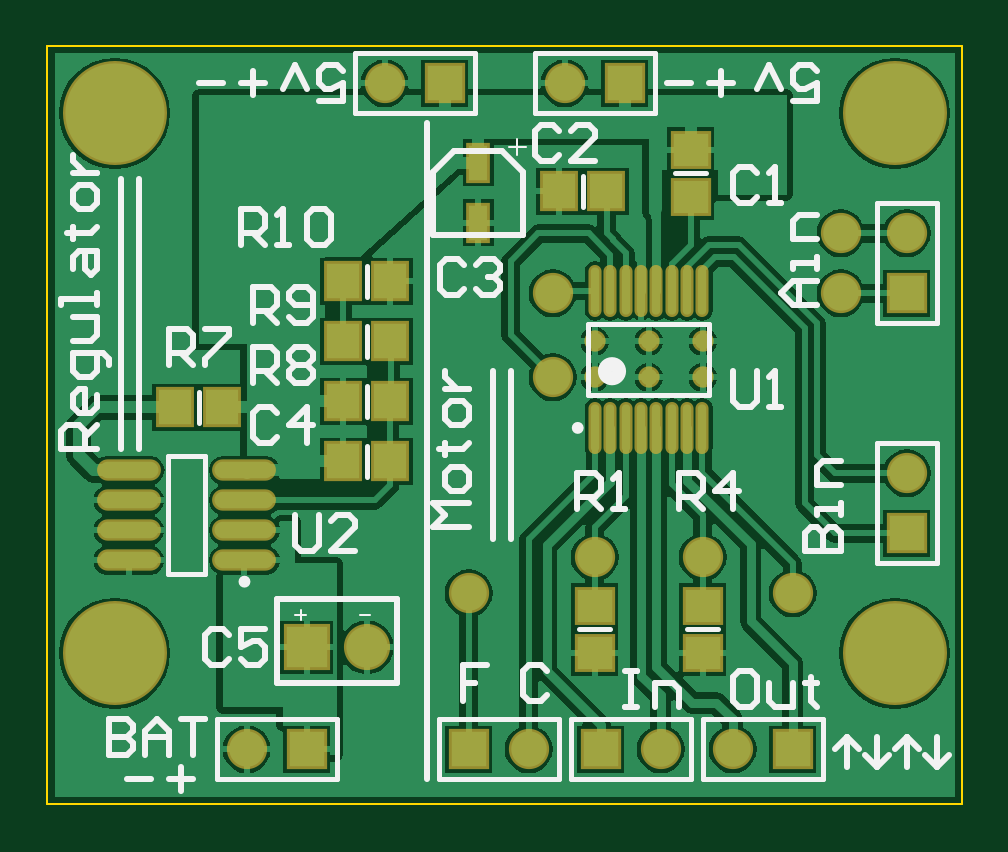
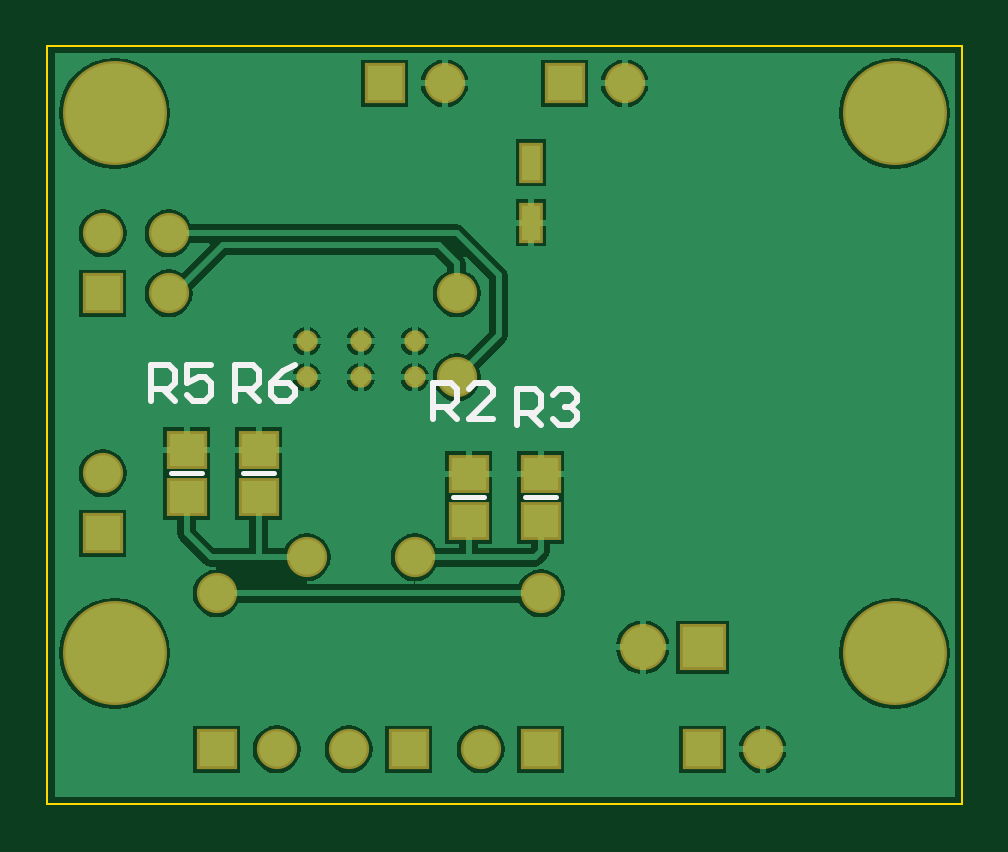
Circuit board: 7 layer files. Board 38.7 x 32.1 mm.
- bottom_copper: Motor_Driver_r1.1.GBL (20593 bytes)
- bottom_silk: Motor_Driver_r1.1.GBO (2066 bytes)
- bottom_mask: Motor_Driver_r1.1.GBS (1734 bytes)
- outline: Motor_Driver_r1.1.GKO (841 bytes)
- top_copper: Motor_Driver_r1.1.GTL (34044 bytes)
- top_silk: Motor_Driver_r1.1.GTO (10346 bytes)
- top_mask: Motor_Driver_r1.1.GTS (2387 bytes)

=== bottom_copper: Motor_Driver_r1.1.GBL (20593 bytes, source omitted) ===
=== bottom_silk: Motor_Driver_r1.1.GBO ===
%FSLAX44Y44*%
%MOMM*%
G71*
G01*
G75*
G04 Layer_Color=32896*
%ADD10O,2.5000X0.7000*%
%ADD11R,1.4000X1.5000*%
%ADD12R,1.5000X1.4000*%
%ADD13O,0.3500X2.0000*%
%ADD14C,0.5080*%
%ADD15C,0.2540*%
%ADD16C,0.3810*%
%ADD17R,0.8000X1.5000*%
%ADD18R,1.7500X1.7500*%
%ADD19C,1.7500*%
%ADD20R,1.5000X1.5000*%
%ADD21C,1.5000*%
%ADD22R,1.5000X1.5000*%
%ADD23C,4.2000*%
%ADD24C,0.7000*%
%ADD25C,0.2500*%
%ADD26C,0.6000*%
%ADD27C,0.0900*%
%ADD28C,0.1000*%
%ADD29C,0.2000*%
%ADD30O,2.7032X0.9032*%
%ADD31R,1.6032X1.7032*%
%ADD32R,1.7032X1.6032*%
%ADD33O,0.5532X2.2032*%
%ADD34R,1.0032X1.7032*%
%ADD35R,1.9532X1.9532*%
%ADD36C,1.9532*%
%ADD37R,1.7032X1.7032*%
%ADD38C,1.7032*%
%ADD39R,1.7032X1.7032*%
%ADD40C,4.4032*%
%ADD41C,0.9032*%
D15*
X728980Y1089660D02*
Y1104895D01*
X721363D01*
X718823Y1102356D01*
Y1097278D01*
X721363Y1094738D01*
X728980D01*
X723902D02*
X718823Y1089660D01*
X703588D02*
X713745D01*
X703588Y1099817D01*
Y1102356D01*
X706127Y1104895D01*
X711206D01*
X713745Y1102356D01*
X693420Y1087120D02*
Y1102355D01*
X685803D01*
X683263Y1099816D01*
Y1094737D01*
X685803Y1092198D01*
X693420D01*
X688342D02*
X683263Y1087120D01*
X678185Y1099816D02*
X675646Y1102355D01*
X670567D01*
X668028Y1099816D01*
Y1097277D01*
X670567Y1094737D01*
X673107D01*
X670567D01*
X668028Y1092198D01*
Y1089659D01*
X670567Y1087120D01*
X675646D01*
X678185Y1089659D01*
X848360Y1097280D02*
Y1112515D01*
X840742D01*
X838203Y1109976D01*
Y1104898D01*
X840742Y1102358D01*
X848360D01*
X843282D02*
X838203Y1097280D01*
X822968Y1112515D02*
X833125D01*
Y1104898D01*
X828047Y1107437D01*
X825507D01*
X822968Y1104898D01*
Y1099819D01*
X825507Y1097280D01*
X830586D01*
X833125Y1099819D01*
X812800Y1097280D02*
Y1112515D01*
X805182D01*
X802643Y1109976D01*
Y1104898D01*
X805182Y1102358D01*
X812800D01*
X807722D02*
X802643Y1097280D01*
X787408Y1112515D02*
X792487Y1109976D01*
X797565Y1104898D01*
Y1099819D01*
X795026Y1097280D01*
X789947D01*
X787408Y1099819D01*
Y1102358D01*
X789947Y1104898D01*
X797565D01*
D29*
X707240Y1056640D02*
X720240D01*
X676760D02*
X689760D01*
X826620Y1066800D02*
X839620D01*
X796140D02*
X809140D01*
M02*

=== bottom_mask: Motor_Driver_r1.1.GBS ===
%FSLAX44Y44*%
%MOMM*%
G71*
G01*
G75*
G04 Layer_Color=16711935*
%ADD10O,2.5000X0.7000*%
%ADD11R,1.4000X1.5000*%
%ADD12R,1.5000X1.4000*%
%ADD13O,0.3500X2.0000*%
%ADD14C,0.5080*%
%ADD15C,0.2540*%
%ADD16C,0.3810*%
%ADD17R,0.8000X1.5000*%
%ADD18R,1.7500X1.7500*%
%ADD19C,1.7500*%
%ADD20R,1.5000X1.5000*%
%ADD21C,1.5000*%
%ADD22R,1.5000X1.5000*%
%ADD23C,4.2000*%
%ADD24C,0.7000*%
%ADD25C,0.2500*%
%ADD26C,0.6000*%
%ADD27C,0.0900*%
%ADD28C,0.1000*%
%ADD29C,0.2000*%
%ADD30O,2.7032X0.9032*%
%ADD31R,1.6032X1.7032*%
%ADD32R,1.7032X1.6032*%
%ADD33O,0.5532X2.2032*%
%ADD34R,1.0032X1.7032*%
%ADD35R,1.9532X1.9532*%
%ADD36C,1.9532*%
%ADD37R,1.7032X1.7032*%
%ADD38C,1.7032*%
%ADD39R,1.7032X1.7032*%
%ADD40C,4.4032*%
%ADD41C,0.9032*%
D32*
X713740Y1046640D02*
D03*
Y1066640D02*
D03*
X683260Y1046640D02*
D03*
Y1066640D02*
D03*
X833120Y1056800D02*
D03*
Y1076800D02*
D03*
X802640Y1056800D02*
D03*
Y1076800D02*
D03*
D34*
X687324Y1198372D02*
D03*
Y1172972D02*
D03*
D35*
X614680Y993140D02*
D03*
D36*
X640080D02*
D03*
D37*
X749300Y1231900D02*
D03*
X673100D02*
D03*
X614680Y949960D02*
D03*
X820420D02*
D03*
X739140D02*
D03*
X683260D02*
D03*
D38*
X723900Y1231900D02*
D03*
X647700D02*
D03*
X589280Y949960D02*
D03*
X795020D02*
D03*
X868680Y1066800D02*
D03*
Y1168400D02*
D03*
X764540Y949960D02*
D03*
X708660D02*
D03*
X718820Y1107440D02*
D03*
Y1143000D02*
D03*
X683260Y1016000D02*
D03*
X782320Y1031240D02*
D03*
X736600D02*
D03*
X820420Y1016000D02*
D03*
X840740Y1168400D02*
D03*
Y1143000D02*
D03*
D39*
X868680Y1041400D02*
D03*
Y1143000D02*
D03*
D40*
X533400Y1219200D02*
D03*
X863600D02*
D03*
X533400Y990600D02*
D03*
X863600D02*
D03*
D41*
X736600Y1122680D02*
D03*
Y1107440D02*
D03*
X782320Y1122680D02*
D03*
Y1107440D02*
D03*
X759460D02*
D03*
Y1122680D02*
D03*
M02*

=== outline: Motor_Driver_r1.1.GKO ===
%FSLAX44Y44*%
%MOMM*%
G71*
G01*
G75*
G04 Layer_Color=16711935*
%ADD10O,2.5000X0.7000*%
%ADD11R,1.4000X1.5000*%
%ADD12R,1.5000X1.4000*%
%ADD13O,0.3500X2.0000*%
%ADD14C,0.5080*%
%ADD15C,0.2540*%
%ADD16C,0.3810*%
%ADD17R,0.8000X1.5000*%
%ADD18R,1.7500X1.7500*%
%ADD19C,1.7500*%
%ADD20R,1.5000X1.5000*%
%ADD21C,1.5000*%
%ADD22R,1.5000X1.5000*%
%ADD23C,4.2000*%
%ADD24C,0.7000*%
%ADD25C,0.2500*%
%ADD26C,0.6000*%
%ADD27C,0.0900*%
%ADD28C,0.1000*%
%ADD29C,0.2000*%
%ADD30O,2.7032X0.9032*%
%ADD31R,1.6032X1.7032*%
%ADD32R,1.7032X1.6032*%
%ADD33O,0.5532X2.2032*%
%ADD34R,1.0032X1.7032*%
%ADD35R,1.9532X1.9532*%
%ADD36C,1.9532*%
%ADD37R,1.7032X1.7032*%
%ADD38C,1.7032*%
%ADD39R,1.7032X1.7032*%
%ADD40C,4.4032*%
%ADD41C,0.9032*%
D27*
X892048Y926640D02*
Y1247648D01*
X504952D02*
X892048D01*
X504952Y926640D02*
Y1247648D01*
Y926640D02*
X892048D01*
M02*

=== top_copper: Motor_Driver_r1.1.GTL (34044 bytes, source omitted) ===
=== top_silk: Motor_Driver_r1.1.GTO (10346 bytes, source omitted) ===
=== top_mask: Motor_Driver_r1.1.GTS ===
%FSLAX44Y44*%
%MOMM*%
G71*
G01*
G75*
G04 Layer_Color=8388736*
%ADD10O,2.5000X0.7000*%
%ADD11R,1.4000X1.5000*%
%ADD12R,1.5000X1.4000*%
%ADD13O,0.3500X2.0000*%
%ADD14C,0.5080*%
%ADD15C,0.2540*%
%ADD16C,0.3810*%
%ADD17R,0.8000X1.5000*%
%ADD18R,1.7500X1.7500*%
%ADD19C,1.7500*%
%ADD20R,1.5000X1.5000*%
%ADD21C,1.5000*%
%ADD22R,1.5000X1.5000*%
%ADD23C,4.2000*%
%ADD24C,0.7000*%
%ADD25C,0.2500*%
%ADD26C,0.6000*%
%ADD27C,0.0900*%
%ADD28C,0.1000*%
%ADD29C,0.2000*%
%ADD30O,2.7032X0.9032*%
%ADD31R,1.6032X1.7032*%
%ADD32R,1.7032X1.6032*%
%ADD33O,0.5532X2.2032*%
%ADD34R,1.0032X1.7032*%
%ADD35R,1.9532X1.9532*%
%ADD36C,1.9532*%
%ADD37R,1.7032X1.7032*%
%ADD38C,1.7032*%
%ADD39R,1.7032X1.7032*%
%ADD40C,4.4032*%
%ADD41C,0.9032*%
D30*
X588380Y1029970D02*
D03*
Y1042670D02*
D03*
Y1055370D02*
D03*
Y1068070D02*
D03*
X539380Y1029970D02*
D03*
Y1042670D02*
D03*
Y1055370D02*
D03*
Y1068070D02*
D03*
D31*
X650080Y1148080D02*
D03*
X630080D02*
D03*
Y1122680D02*
D03*
X650080D02*
D03*
Y1097280D02*
D03*
X630080D02*
D03*
X558960Y1094740D02*
D03*
X578960D02*
D03*
X650080Y1071880D02*
D03*
X630080D02*
D03*
X741520Y1186180D02*
D03*
X721520D02*
D03*
D32*
X777240Y1203800D02*
D03*
Y1183800D02*
D03*
X736600Y1010760D02*
D03*
Y990760D02*
D03*
X782320Y1010760D02*
D03*
Y990760D02*
D03*
D33*
X782210Y1144060D02*
D03*
X775710D02*
D03*
X769210D02*
D03*
X762710D02*
D03*
X756210D02*
D03*
X749710D02*
D03*
X743210D02*
D03*
X736710D02*
D03*
X782210Y1086060D02*
D03*
X775710D02*
D03*
X769210D02*
D03*
X762710D02*
D03*
X756210D02*
D03*
X749710D02*
D03*
X743210D02*
D03*
X736710D02*
D03*
D34*
X687324Y1198372D02*
D03*
Y1172972D02*
D03*
D35*
X614680Y993140D02*
D03*
D36*
X640080D02*
D03*
D37*
X749300Y1231900D02*
D03*
X673100D02*
D03*
X614680Y949960D02*
D03*
X820420D02*
D03*
X739140D02*
D03*
X683260D02*
D03*
D38*
X723900Y1231900D02*
D03*
X647700D02*
D03*
X589280Y949960D02*
D03*
X795020D02*
D03*
X868680Y1066800D02*
D03*
Y1168400D02*
D03*
X764540Y949960D02*
D03*
X708660D02*
D03*
X718820Y1107440D02*
D03*
Y1143000D02*
D03*
X683260Y1016000D02*
D03*
X782320Y1031240D02*
D03*
X736600D02*
D03*
X820420Y1016000D02*
D03*
X840740Y1168400D02*
D03*
Y1143000D02*
D03*
D39*
X868680Y1041400D02*
D03*
Y1143000D02*
D03*
D40*
X533400Y1219200D02*
D03*
X863600D02*
D03*
X533400Y990600D02*
D03*
X863600D02*
D03*
D41*
X736600Y1122680D02*
D03*
Y1107440D02*
D03*
X782320Y1122680D02*
D03*
Y1107440D02*
D03*
X759460D02*
D03*
Y1122680D02*
D03*
M02*

